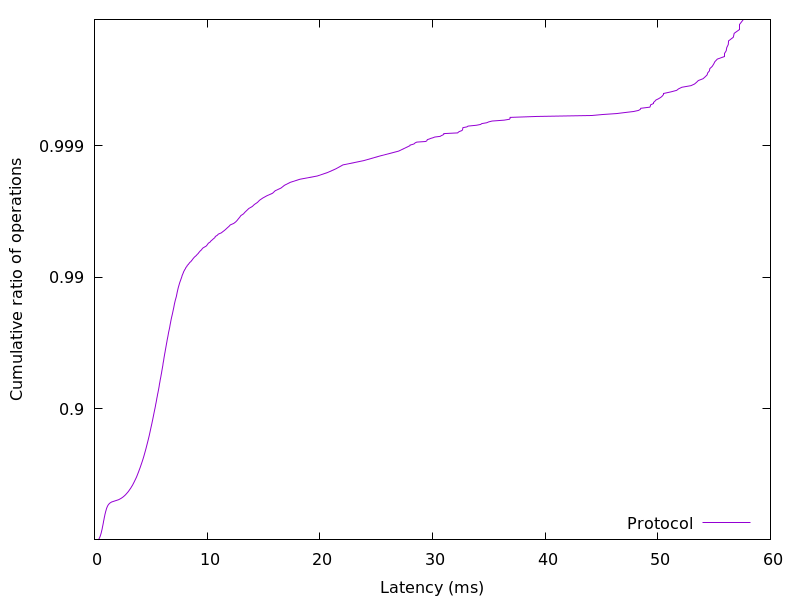

Data behind this chart, as committed beside it:
0.332177, 0.01
0.374, 0.02
0.4068, 0.03
0.4348, 0.04
0.4612, 0.05
0.4844, 0.06
0.5046, 0.07
0.5245, 0.08
0.543, 0.09
0.5612, 0.1
0.5772, 0.11
0.5935, 0.12
0.6081, 0.13
0.6225, 0.14
0.6366, 0.15
0.6496, 0.16
0.6636, 0.17
0.6768, 0.18
0.6902, 0.19
0.7029, 0.2
0.7156, 0.21
0.7281, 0.22
0.7407, 0.23
0.7536, 0.24
0.7669, 0.25
0.7796, 0.26
0.7923, 0.27
0.8049, 0.28
0.8182, 0.29
0.8325, 0.3
0.8467, 0.31
0.8612, 0.32
0.8761, 0.33
0.8921, 0.34
0.908, 0.35
0.9246, 0.36
0.9426, 0.37
0.9611, 0.38
0.9805, 0.39
1.004, 0.4
1.027, 0.41
1.053, 0.42
1.08, 0.43
1.116, 0.44
1.156, 0.45
1.203, 0.46
1.271, 0.47
1.365, 0.48
1.522, 0.49
1.834, 0.5
2.142, 0.51
2.345, 0.52
2.502, 0.53
2.631, 0.54
2.752, 0.55
2.855, 0.56
2.956, 0.57
3.048, 0.58
3.135, 0.59
3.221, 0.6
3.299, 0.61
... 298 more rows
